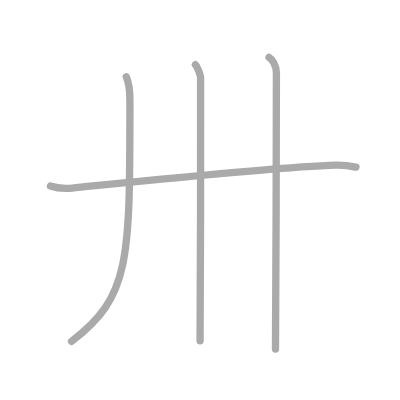
t = 0.00 s
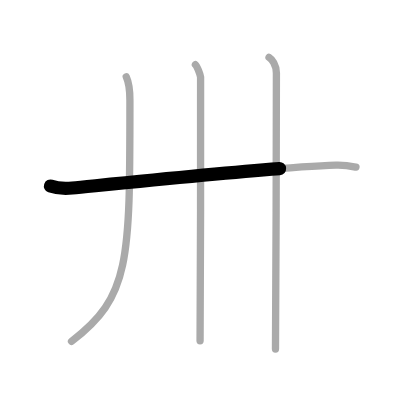
t = 0.75 s
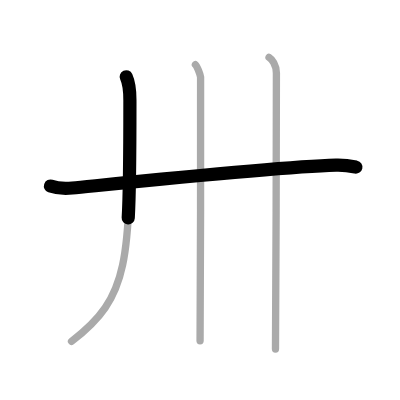
t = 1.50 s
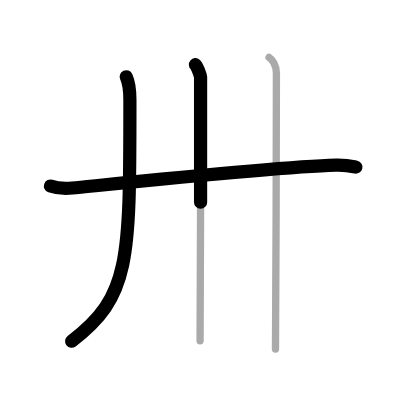
t = 2.50 s
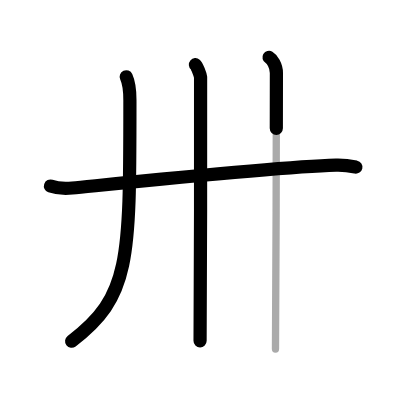
t = 3.25 s
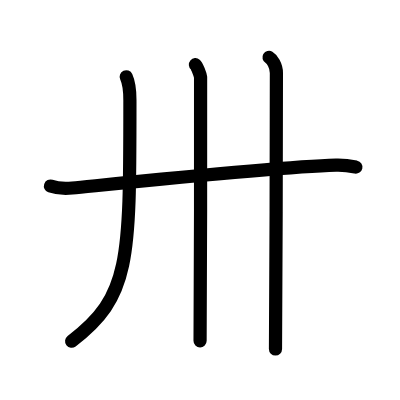
t = 4.00 s

The animated SVG that drew these frames (rendered in a browser with its animation timeline set to each time). Animation: 4 SMIL elements (animate=4); one cycle of 4.00 s.

<?xml version="1.0" standalone="no"?>
<!DOCTYPE svg PUBLIC "-//W3C//DTD SVG 1.1//EN"   "http://www.w3.org/Graphics/SVG/1.1/DTD/svg11.dtd">
<svg width="400px" height="400px"  version="1.1" xmlns="http://www.w3.org/2000/svg">
  <defs>
    <marker id="Triangle" viewBox="0 0 10 10" refX="0" refY="5" markerUnits="strokeWidth" markerWidth="3" style="stroke-opacity:0%;fill:#aaaaaa;" markerHeight="2" orient="auto">
      <path d="M 0 0 L 10 5 L 0 10 z" />
    </marker>
    
    <marker id="Arrow" viewBox="0 0 10 10" refX="5" refY="5" markerUnits="strokeWidth" markerWidth="1.8" style="stroke-opacity:0%;fill:#770000;" markerHeight="2" orient="auto">
      <path d="M 0 4 L 6 4 L 4 1 L 10 5 L 4 9 L 6 6 L 0 6 z" />
        <circle cx="5" cy="5" r="5" />
      </marker>
    
    <marker id="TriangleRed" viewBox="0 0 10 10" refX="0" refY="5" markerUnits="strokeWidth" markerWidth="3" style="stroke-opacity:0%;fill:#CC0000;" markerHeight="2" orient="auto">
      <path d="M 0 0 L 10 5 L 0 10 z" />
    </marker>
    
    <marker id="ArrowRed" viewBox="0 0 10 10" refX="5" refY="5" markerUnits="strokeWidth" markerWidth="1.8" style="stroke-opacity:0%;fill:#CC0000;" markerHeight="2" orient="auto">
      <path d="M 0 4 L 6 4 L 4 1 L 10 5 L 4 9 L 6 6 L 0 6 z" />
        <circle cx="5" cy="5" r="5" />
      </marker>
    
  </defs>
  
  <path style="fill:#ffffff; fill-opacity:100%; fill-rule:evenodd; stroke-width:0;" d="M 0 0 L 400px 0 L 400px 400px L 0 400px L 0 0" />

  <g transform="scale(3.6697247706422 3.6697247706422)">
<path style="fill:none; fill-opacity:0%; fill-rule:evenodd; stroke:#aaaaaa; stroke-opacity:100%; stroke-width: 1.5pt; stroke-linejoin:round; stroke-linecap:round;" d="M13.75 50.7c1.56 0.54 4.41 0.69 5.96 0.54c10.17-0.99 55.54-5.74 71.84-6.23c2.59-0.08 4.15 0.26 5.45 0.53"></path>
<path style="fill:none; fill-opacity:0%; fill-rule:evenodd; stroke:#aaaaaa; stroke-opacity:100%; stroke-width: 1.5pt; stroke-linejoin:round; stroke-linecap:round;" d="M34.4 20.93c0.84 1.82 1 4.45 1 6.37c0 43.96 0.09 53.46-15.91 65.71"></path>
<path style="fill:none; fill-opacity:0%; fill-rule:evenodd; stroke:#aaaaaa; stroke-opacity:100%; stroke-width: 1.5pt; stroke-linejoin:round; stroke-linecap:round;" d="M53.25 17.63c0.43 0.36 1.33 2.69 1.41 3.4c0.09 0.72-0.05 67.36-0.14 71.85"></path>
<path style="fill:none; fill-opacity:0%; fill-rule:evenodd; stroke:#aaaaaa; stroke-opacity:100%; stroke-width: 1.5pt; stroke-linejoin:round; stroke-linecap:round;" d="M73.31 15.63c0.76 0.45 2.01 2.12 2.01 4.25c0 0.91-0.1 69.65-0.25 75.25"></path>

<path style="fill:none; fill-opacity:0%; fill-rule:evenodd; stroke:#000000; stroke-opacity:100%; stroke-width: 2.7pt; stroke-linejoin:round; stroke-linecap:round;" d="M13.75 50.7c1.56 0.54 4.41 0.69 5.96 0.54c10.17-0.99 55.54-5.74 71.84-6.23c2.59-0.08 4.15 0.26 5.45 0.53" pathLength="100" stroke-dashoffset="100" stroke-dasharray="100 105"><animate id="dashAnim1" attributeName="stroke-dashoffset" from="100" to="0" dur="1s" calcMode="linear" fill="freeze"/></path>
<path style="fill:none; fill-opacity:0%; fill-rule:evenodd; stroke:#000000; stroke-opacity:100%; stroke-width: 2.7pt; stroke-linejoin:round; stroke-linecap:round;" d="M34.4 20.93c0.84 1.82 1 4.45 1 6.37c0 43.96 0.09 53.46-15.91 65.71" pathLength="100" stroke-dashoffset="100" stroke-dasharray="100 105"><animate id="dashAnim2" attributeName="stroke-dashoffset" from="100" to="0" dur="1s" calcMode="linear" begin="dashAnim1.end" fill="freeze"/></path>
<path style="fill:none; fill-opacity:0%; fill-rule:evenodd; stroke:#000000; stroke-opacity:100%; stroke-width: 2.7pt; stroke-linejoin:round; stroke-linecap:round;" d="M53.25 17.63c0.43 0.36 1.33 2.69 1.41 3.4c0.09 0.72-0.05 67.36-0.14 71.85" pathLength="100" stroke-dashoffset="100" stroke-dasharray="100 105"><animate id="dashAnim3" attributeName="stroke-dashoffset" from="100" to="0" dur="1s" calcMode="linear" begin="dashAnim2.end" fill="freeze"/></path>
<path style="fill:none; fill-opacity:0%; fill-rule:evenodd; stroke:#000000; stroke-opacity:100%; stroke-width: 2.7pt; stroke-linejoin:round; stroke-linecap:round;" d="M73.31 15.63c0.76 0.45 2.01 2.12 2.01 4.25c0 0.91-0.1 69.65-0.25 75.25" pathLength="100" stroke-dashoffset="100" stroke-dasharray="100 105"><animate id="dashAnim4" attributeName="stroke-dashoffset" from="100" to="0" dur="1s" calcMode="linear" begin="dashAnim3.end" fill="freeze"/></path>

</g>

</svg>  
          
